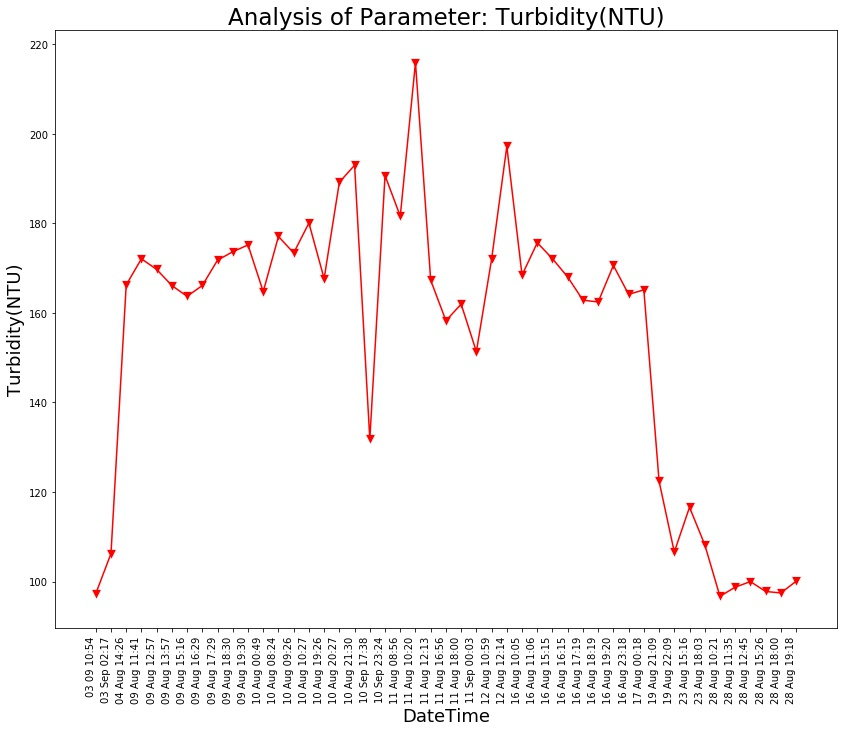

Data behind this chart, as committed beside it:
Unnamed: 0, DateTime, Date, Time, Turbidity(NTU)
0.0, 04 Aug 14:26, 04 Aug 2021, 14:26:24, 166.3
1.0, 09 Aug 11:41, 09 Aug 2021, 11:41:48, 172.1
2.0, 09 Aug 12:57, 09 Aug 2021, 12:57:04, 169.7
3.0, 09 Aug 13:57, 09 Aug 2021, 13:57:19, 166.1
4.0, 09 Aug 15:16, 09 Aug 2021, 15:16:19, 163.7
5.0, 09 Aug 16:29, 09 Aug 2021, 16:29:24, 166.1
6.0, 09 Aug 17:29, 09 Aug 2021, 17:29:51, 171.8
7.0, 09 Aug 18:30, 09 Aug 2021, 18:30:16, 173.7
8.0, 09 Aug 19:30, 09 Aug 2021, 19:30:40, 175.2
9.0, 10 Aug 00:49, 10 Aug 2021, 00:49:39, 164.8
10.0, 10 Aug 08:24, 10 Aug 2021, 08:24:01, 177.1
11.0, 10 Aug 09:26, 10 Aug 2021, 09:26:56, 173.4
12.0, 10 Aug 10:27, 10 Aug 2021, 10:27:28, 180.1
13.0, 10 Aug 19:26, 10 Aug 2021, 19:26:33, 167.7
14.0, 10 Aug 20:27, 10 Aug 2021, 20:27:03, 189.2
15.0, 10 Aug 21:30, 10 Aug 2021, 21:30:23, 193
16.0, 11 Aug 08:56, 11 Aug 2021, 08:56:54, 181.6
17.0, 11 Aug 10:20, 11 Aug 2021, 10:20:04, 215.9
18.0, 11 Aug 12:13, 11 Aug 2021, 12:13:36, 167.3
19.0, 11 Aug 16:56, 11 Aug 2021, 16:56:21, 158.3
20.0, 11 Aug 18:00, 11 Aug 2021, 18:00:02, 162
21.0, 12 Aug 10:59, 12 Aug 2021, 10:59:37, 172
22.0, 12 Aug 12:14, 12 Aug 2021, 12:14:31, 197.2
23.0, 16 Aug 10:05, 16 Aug 2021, 10:05:25, 168.4
24.0, 16 Aug 11:06, 16 Aug 2021, 11:06:03, 175.7
25.0, 16 Aug 15:15, 16 Aug 2021, 15:15:28, 172.1
26.0, 16 Aug 16:15, 16 Aug 2021, 16:15:54, 168
27.0, 16 Aug 17:19, 16 Aug 2021, 17:19:32, 162.8
28.0, 16 Aug 18:19, 16 Aug 2021, 18:19:53, 162.4
29.0, 16 Aug 19:20, 16 Aug 2021, 19:20:17, 170.6
30.0, 16 Aug 23:18, 16 Aug 2021, 23:18:09, 164.2
31.0, 17 Aug 00:18, 17 Aug 2021, 00:18:33, 165.2
32.0, 19 Aug 21:09, 19 Aug 2021, 21:09:25, 122.4
33.0, 19 Aug 22:09, 19 Aug 2021, 22:09:52, 106.6
34.0, 23 Aug 15:16, 23 Aug 2021, 15:16:38, 116.6
35.0, 23 Aug 18:03, 23 Aug 2021, 18:03:46, 108.3
36.0, 28 Aug 10:21, 28 Aug 2021, 10:21:18, 96.72
37.0, 28 Aug 11:35, 28 Aug 2021, 11:35:06, 98.77
38.0, 28 Aug 12:45, 28 Aug 2021, 12:45:39, 100
39.0, 28 Aug 15:26, 28 Aug 2021, 15:26:51, 97.81
40.0, 28 Aug 18:00, 28 Aug 2021, 18:00:08, 97.47
41.0, 28 Aug 19:18, 28 Aug 2021, 19:18:38, 100.1
, 03 Sep 02:17, 03 Sep 2021, 02:17:33, 106.3
, 03 09 10:54, 03 Sep 2021, 10:54:46, 97.31
, 10 Sep 17:38, 10 Sep 2021, 17:38:26, 131.8
, 10 Sep 23:24, 10 Sep 2021, 23:24:03, 190.7
, 11 Sep 00:03, 11 Sep 2021, 00:03:49, 151.4
